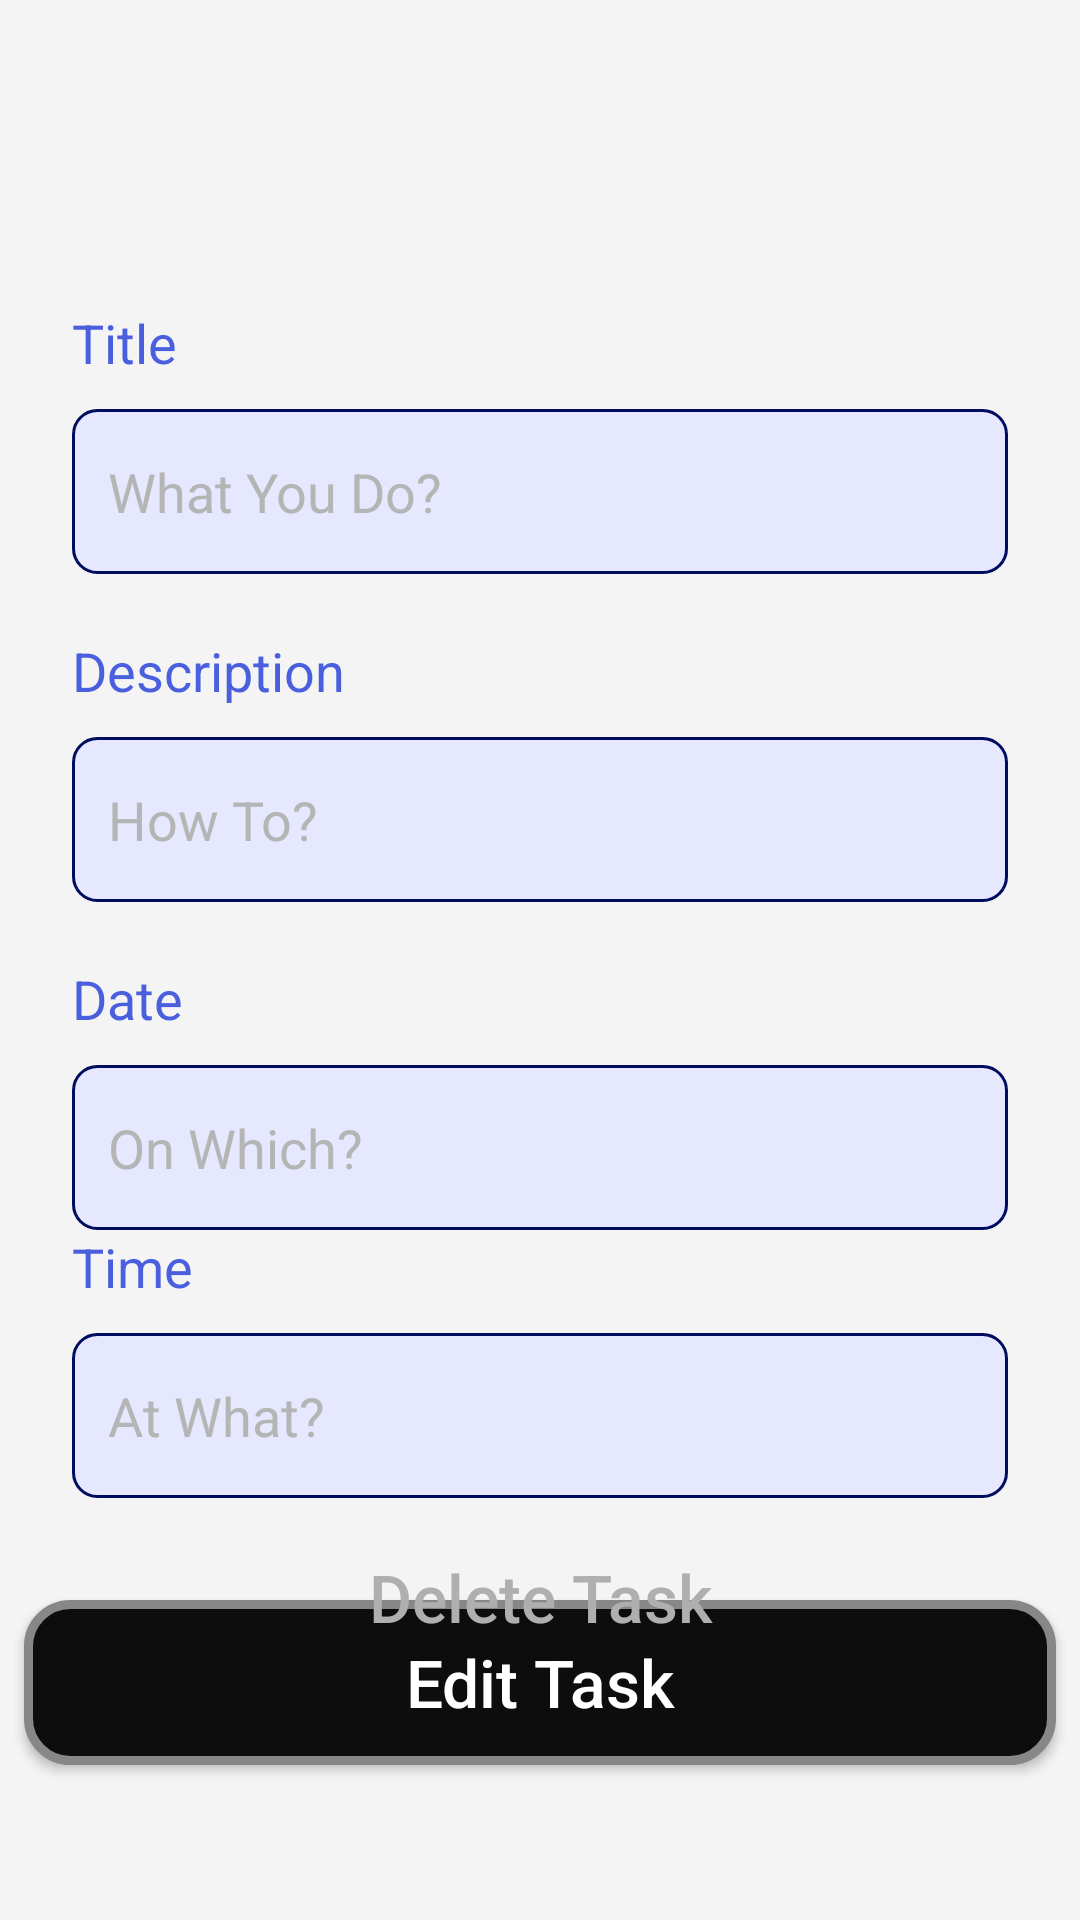

Android layout source for this screen:
<!-- AndroidManifest.xml: application theme AppTheme -->
<!-- res/layout/activity_edit_task.xml -->
<?xml version="1.0" encoding="utf-8"?>
<android.support.constraint.ConstraintLayout
    android:orientation="vertical"
    xmlns:android="http://schemas.android.com/apk/res/android"
    xmlns:app="http://schemas.android.com/apk/res-auto"
    xmlns:tools="http://schemas.android.com/tools"
    android:layout_width="match_parent"
    android:layout_height="match_parent"
    android:background="#F4F4F4"
    tools:context=".EditTask">

    <LinearLayout
        android:id="@+id/linearLayout2"
        android:layout_width="match_parent"
        android:layout_height="wrap_content"
        android:layout_marginStart="8dp"
        android:layout_marginLeft="8dp"
        android:layout_marginTop="80dp"
        android:layout_marginEnd="8dp"
        android:layout_marginRight="8dp"
        android:background="@drawable/taskbg"
        android:orientation="vertical"
        android:paddingTop="22dp"
        android:paddingBottom="22dp"
        app:layout_constraintEnd_toEndOf="parent"
        app:layout_constraintHorizontal_bias="1.0"
        app:layout_constraintStart_toStartOf="parent"
        app:layout_constraintTop_toTopOf="parent">

        <LinearLayout
            android:layout_width="match_parent"
            android:layout_height="wrap_content"
            android:layout_marginLeft="16dp"
            android:layout_marginRight="16dp"
            android:orientation="vertical">

            <TextView
                android:id="@+id/edittitletxtview"
                android:layout_width="match_parent"
                android:layout_height="wrap_content"
                android:layout_marginBottom="10dp"
                android:text="Title"
                android:textColor="@color/colorPrimaryDark"
                android:textSize="18sp" />

            <EditText
                android:id="@+id/edittitleedittxt"
                android:layout_width="match_parent"
                android:layout_height="55dp"
                android:background="@drawable/inputbtn"
                android:hint="What You Do?"
                android:inputType="text"
                android:paddingLeft="12dp"
                android:textColor="@color/colorPrimaryDark"
                android:textColorHint="#B5B5B5" />

        </LinearLayout>

        <LinearLayout
            android:layout_width="match_parent"
            android:layout_height="wrap_content"
            android:layout_marginLeft="16dp"
            android:layout_marginTop="20dp"
            android:layout_marginRight="16dp"
            android:orientation="vertical">

            <TextView
                android:id="@+id/editdestxtview"
                android:layout_width="match_parent"
                android:layout_height="wrap_content"
                android:layout_marginBottom="10dp"
                android:text="Description"
                android:textColor="@color/colorPrimaryDark"
                android:textSize="18sp" />

            <EditText
                android:id="@+id/editdesedittxt"
                android:layout_width="match_parent"
                android:layout_height="55dp"
                android:background="@drawable/inputbtn"
                android:hint="How To?"
                android:inputType="text"
                android:maxLength="30"
                android:paddingLeft="12dp"
                android:textColor="@color/colorPrimaryDark"
                android:textColorHint="#B5B5B5" />

        </LinearLayout>

        <LinearLayout
            android:layout_width="match_parent"
            android:layout_height="wrap_content"
            android:layout_marginLeft="16dp"
            android:layout_marginTop="20dp"
            android:layout_marginRight="16dp"
            android:orientation="vertical">

            <TextView
                android:id="@+id/editdatetxtview"
                android:layout_width="match_parent"
                android:layout_height="wrap_content"
                android:layout_marginBottom="10dp"
                android:text="Date"
                android:textColor="@color/colorPrimaryDark"
                android:textSize="18sp" />

            <EditText
                android:id="@+id/editdateedittxt"
                android:layout_width="match_parent"
                android:layout_height="55dp"
                android:background="@drawable/inputbtn"
                android:hint="On Which?"
                android:inputType="text"
                android:paddingLeft="12dp"
                android:textColor="@color/colorPrimaryDark"
                android:textColorHint="#B5B5B5" />

            <TextView
                android:id="@+id/edittimetxtview"
                android:layout_width="match_parent"
                android:layout_height="wrap_content"
                android:layout_marginBottom="10dp"
                android:text="Time"
                android:textColor="@color/colorPrimaryDark"
                android:textSize="18sp" />

            <EditText
                android:id="@+id/edittimeedittxt"
                android:layout_width="match_parent"
                android:layout_height="55dp"
                android:background="@drawable/inputbtn"
                android:hint="At What?"
                android:inputType="text"
                android:paddingLeft="12dp"
                android:textColor="@color/colorPrimaryDark"
                android:textColorHint="#B5B5B5" />

        </LinearLayout>

    </LinearLayout>

    <Button
        android:id="@+id/edittaskbtn"
        android:layout_width="match_parent"
        android:layout_height="55dp"
        android:layout_marginStart="8dp"
        android:layout_marginLeft="8dp"
        android:layout_marginTop="12dp"
        android:layout_marginEnd="8dp"
        android:layout_marginRight="8dp"
        android:background="@drawable/loginnsignupbtn"
        android:text="Edit Task"
        android:textAllCaps="false"
        android:textColor="#FFF"
        android:textSize="22sp"
        app:layout_constraintEnd_toEndOf="parent"
        app:layout_constraintHorizontal_bias="0.0"
        app:layout_constraintStart_toStartOf="parent"
        app:layout_constraintTop_toBottomOf="@+id/linearLayout2" />

    <Button
        android:id="@+id/deletebtn"
        android:layout_width="match_parent"
        android:layout_height="55dp"
        android:layout_marginStart="8dp"
        android:layout_marginLeft="8dp"
        android:layout_marginEnd="8dp"
        android:layout_marginRight="8dp"
        android:layout_marginBottom="80dp"
        android:background="@drawable/deletebtn"
        android:text="Delete Task"
        android:textAllCaps="false"
        android:textColor="#AFAFAF"
        android:textSize="22sp"
        app:layout_constraintBottom_toBottomOf="parent"
        app:layout_constraintEnd_toEndOf="parent"
        app:layout_constraintHorizontal_bias="1.0"
        app:layout_constraintStart_toStartOf="parent" />

</android.support.constraint.ConstraintLayout>
<!-- resources referenced by this layout -->
<resources>
  <color name="colorPrimaryDark">#4A5FDD</color>
  <!-- drawable inputbtn (drawable-hdpi) -->
  <?xml version="1.0" encoding="utf-8"?>
  <shape xmlns:android="http://schemas.android.com/apk/res/android">
  
      <solid
          android:color="#E5E8FF"
          />
      <stroke
          android:width="1dp"
          android:color="#000C5D"
          />
      <corners
          android:radius="8dp"
          />
  
  </shape>
  <!-- drawable loginnsignupbtn (drawable) -->
  <?xml version="1.0" encoding="utf-8"?>
  <shape xmlns:android="http://schemas.android.com/apk/res/android" android:shape="rectangle" >
      <corners
          android:radius="14dp"
          />
      <solid
          android:color="#0D0D0D"
          />
      <padding
          android:left="0dp"
          android:top="0dp"
          android:right="0dp"
          android:bottom="0dp"
          />
      <size
          android:width="270dp"
          android:height="60dp"
          />
      <stroke
          android:width="3dp"
          android:color="#878787"
          />
  </shape>
  <style name="AppTheme" parent="Theme.AppCompat.Light.NoActionBar">
          
          <item name="colorPrimary">@color/colorPrimary</item>
          <item name="colorPrimaryDark">@color/colorPrimaryDark</item>
          <item name="colorAccent">@color/colorAccent</item>
      </style>
  <color name="colorPrimary">#2E40A8</color>
  <color name="colorAccent">#4A5FDD</color>
</resources>
